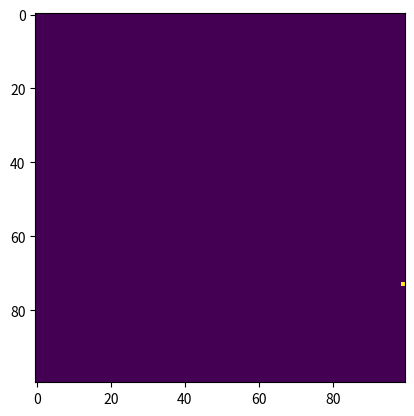

The matplotlib source for this figure:
import numpy as np
from matplotlib import pyplot as plt
import cmath

M = np.zeros((100, 100, 2))
N = np.zeros((100, 100))

c = np.array([-0.73, 0.27015])

def multiply(l):
    r = l[0]**2-l[1]**2
    i = 2*l[1]*l[0]
    if r>10000 or i>10000:
        return l
    return np.array([r, i])

for i in range(100):
    for j in range(100):
        M[i, j] = np.array([i, j])

for iter in range(1000):
    for i in range(100):
        for j in range(100):
            M[i, j] = multiply(M[i, j]) + c

for i in range(100):
    for j in range(100):
        N[i, j] = M[i, j][0]**2 - M[i, j][1]**2




plt.imshow(N)
plt.show()